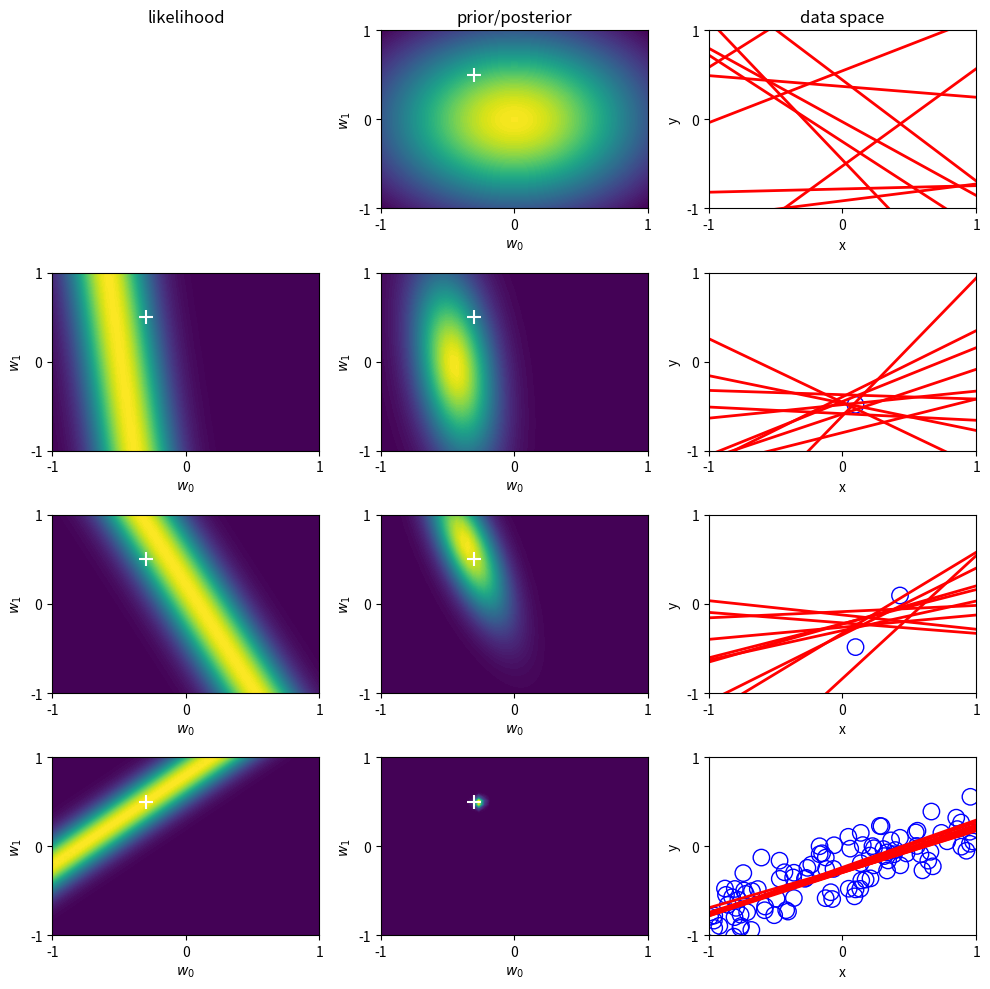

Reproduce this figure in Python. (Note: this script raises an exception after producing the figure.)
#Bayesian inference for simple linear regression with known noise variance
#The goal is to reproduce fig 3.7 from Bishop's book.
#We fit the linear model f(x,w) = w0 + w1*x and plot the posterior over w.

import numpy as np
import matplotlib.pyplot as plt
import os


figdir = "../figures"
def save_fig(fname):
    if figdir: plt.savefig(os.path.join(figdir, fname))
    
from scipy.stats import uniform, norm, multivariate_normal

np.random.seed(0)

#Number of samples to draw from posterior distribution of parameters.
NSamples = 10

#Each of these corresponds to a row in the graphic and an amount of data the posterior will reflect.
#First one must be zero, for the prior.
DataIndices = [0,1,2,100] 

#True regression parameters that we wish to recover. Do not set these outside the range of [-1,1]
a0 = -0.3
a1 = 0.5

NPoints = 100 #Number of (x,y) training points
noiseSD = 0.2 #True noise standard deviation
priorPrecision = 2.0 #Fix the prior precision, alpha. We will use a zero-mean isotropic Gaussian.
likelihoodSD = noiseSD # Assume the likelihood precision, beta, is known.
likelihoodPrecision = 1.0/(likelihoodSD**2)

#Because of how axises are set up, x and y values should be in the same range as the coefficients.

x = 2*uniform().rvs(NPoints) - 1


y = a0 + a1*x + norm(0, noiseSD).rvs(NPoints) 

def MeanCovPost(x, y):
    #Given data vectors x and y, this returns the posterior mean and covariance.
    X = np.array([[1,x1] for x1 in x])
    Precision = np.diag([priorPrecision]*2) + likelihoodPrecision*X.T.dot(X)
    Cov = np.linalg.inv(Precision)
    Mean = likelihoodPrecision*Cov.dot(X.T.dot(y))
    return {'Mean':Mean,'Cov':Cov}
    
def GaussPdfMaker(mean,cov):
    #For a given (mean, cov) pair, this returns a vectorized pdf function.
    def out(w1,w2):
        return multivariate_normal.pdf([w1,w2],mean=mean,cov=cov)
    return np.vectorize(out)

def LikeFMaker(x0,y0):
    #For a given (x,y) pair, this returns a vectorized likelhood function.
    def out(w1,w2):
        err = y0 - (w1 + w2*x0) 
        return norm.pdf(err,loc=0,scale=likelihoodSD)
    return np.vectorize(out)

#Grid space for which values will be determined, which is shared between the coefficient space and data space.
grid = np.linspace(-1,1,50)
Xg = np.array([[1,g] for g in grid])
G1, G2 = np.meshgrid(grid,grid)

#If we have many samples of lines, we make them a bit transparent.
alph = 5.0/NSamples if NSamples>50 else  1.0 

#A function to make some common adjustments to our subplots.
def adjustgraph(whitemark):
    if whitemark:
        plt.ylabel(r'$w_1$')
        plt.xlabel(r'$w_0$')
        plt.scatter(a0,a1,marker='+',color='white',s=100)
    else:
        plt.ylabel('y')
        plt.xlabel('x')
    plt.ylim([-1,1])    
    plt.xlim([-1,1])
    plt.xticks([-1,0,1])
    plt.yticks([-1,0,1])    
    return None

figcounter = 1
fig = plt.figure(figsize=(10,10))

#Top left plot only has a title.
ax = fig.add_subplot(len(DataIndices),3,figcounter)
ax.set_title('likelihood')
plt.axis('off')

#This builds the graph one row at a time.
for di in DataIndices:
    if di == 0:
        postM = [0,0]
        postCov = np.diag([1.0/priorPrecision]*2)
    else:
        Post = MeanCovPost(x[:di],y[:di])
        postM = Post['Mean']
        postCov = Post['Cov']
        
        #Left graph
        figcounter += 1
        fig.add_subplot(len(DataIndices),3,figcounter)
        likfunc = LikeFMaker(x[di-1],y[di-1])
        plt.contourf(G1, G2, likfunc(G1,G2), 100)
        adjustgraph(True)
    
    #Middle graph
    postfunc = GaussPdfMaker(postM,postCov)
    figcounter += 1
    ax = fig.add_subplot(len(DataIndices),3,figcounter)
    plt.contourf(G1, G2, postfunc(G1,G2), 100)
    adjustgraph(True)
    #Set title if this is the top middle graph
    if figcounter == 2:
        ax.set_title('prior/posterior')
    
    #Right graph    
    Samples = multivariate_normal(postM,postCov).rvs(NSamples)
    Lines = Xg.dot(Samples.T)
    figcounter += 1
    ax = fig.add_subplot(len(DataIndices),3,figcounter)
    if di != 0:
        plt.scatter(x[:di],y[:di], s=140, facecolors='none', edgecolors='b')
    for j in range(Lines.shape[1]):
        plt.plot(grid,Lines[:,j],linewidth=2,color='r',alpha=alph)
    #Set title if this is the top right graph
    if figcounter == 3:
        ax.set_title('data space')
    adjustgraph(False)

fig.tight_layout()
plt.show()
save_fig('bayesLinRegPlot2dB.pdf')
